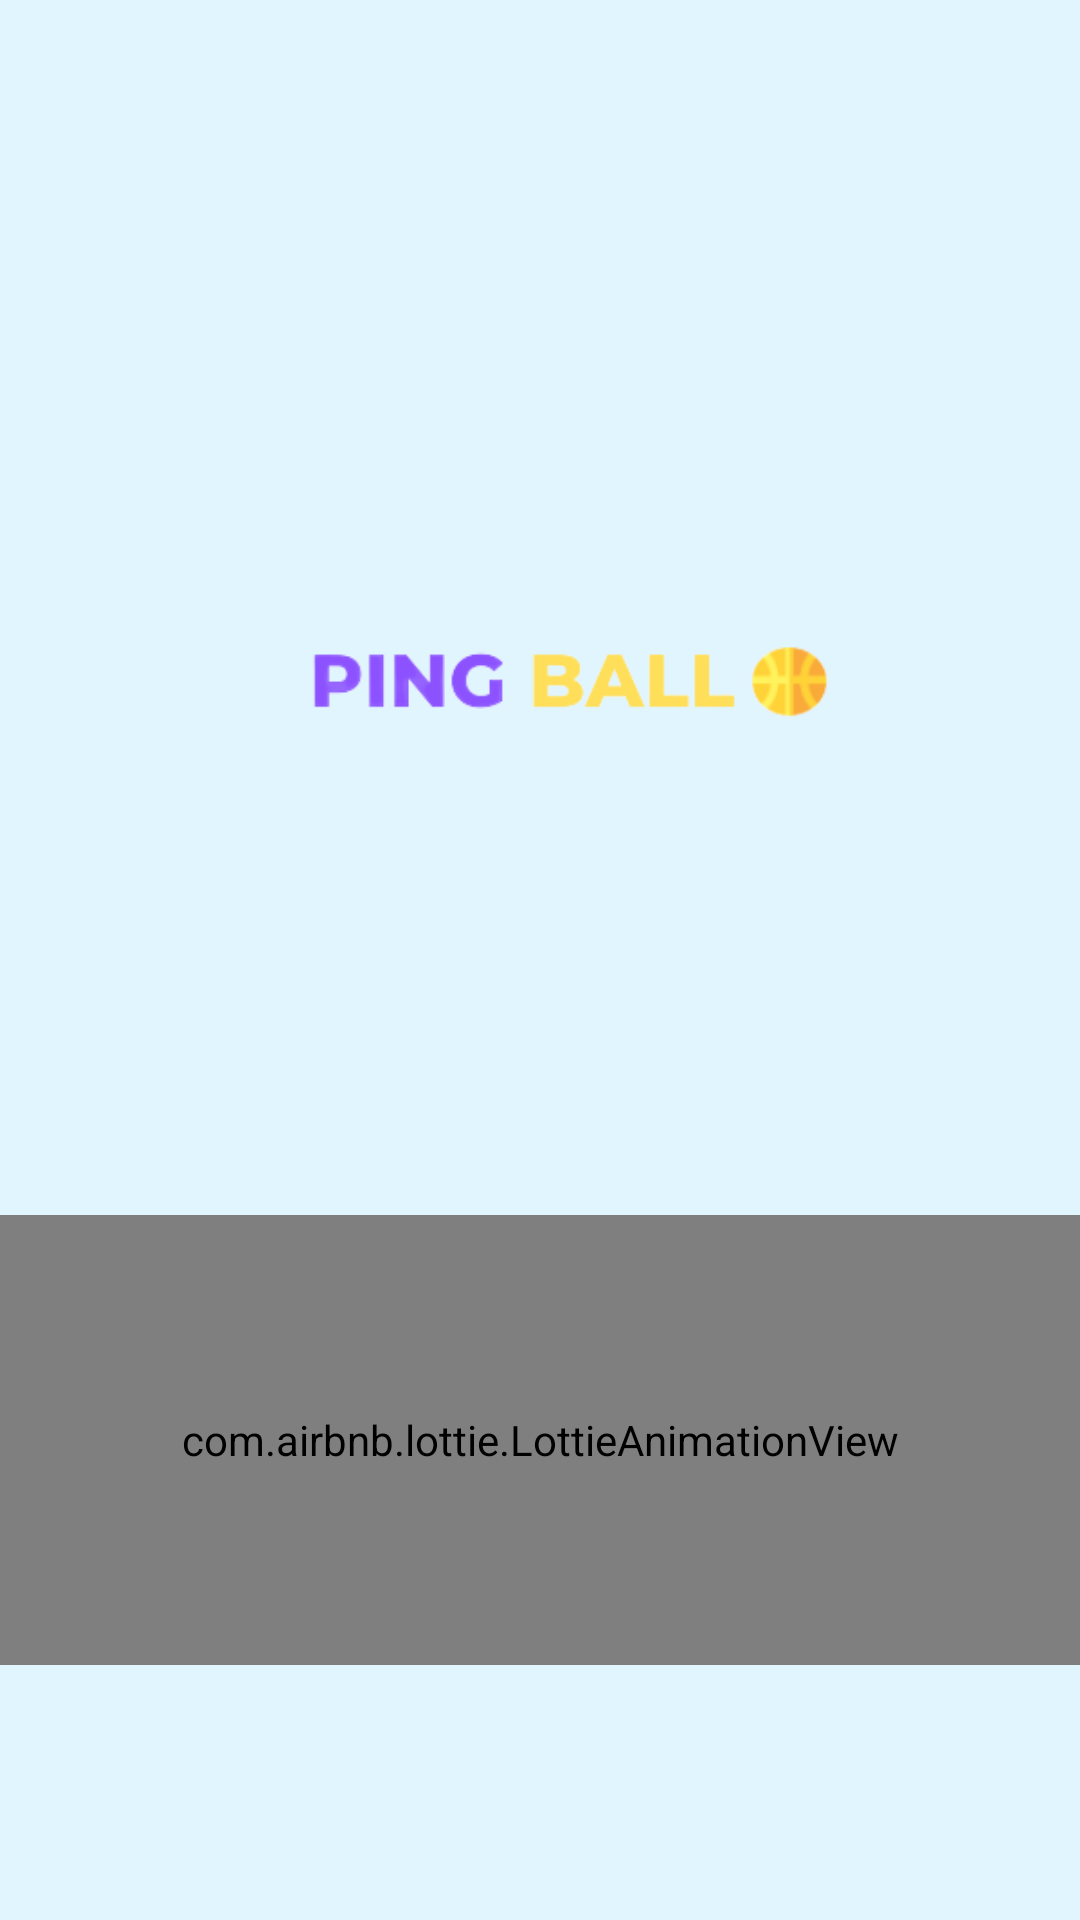

This screen was rendered from an Android layout file. Write that file and the resources it references.
<!-- AndroidManifest.xml: application theme Theme.Pingball -->
<!-- res/layout/inicio.xml -->
<?xml version="1.0" encoding="utf-8"?>
<RelativeLayout xmlns:android="http://schemas.android.com/apk/res/android"
    xmlns:tools="http://schemas.android.com/tools"
    android:layout_width="match_parent"
    android:layout_height="match_parent"
    xmlns:app="http://schemas.android.com/apk/res-auto"
    android:background="#E1F5FE"
    >

    <androidx.appcompat.widget.LinearLayoutCompat
        android:layout_width="match_parent"
        android:layout_height="match_parent"
        android:gravity="center"
        android:orientation="vertical">

        
        <androidx.appcompat.widget.AppCompatImageView
            android:layout_width="300dp"
            android:layout_height="300dp"
            android:src="@drawable/imagenlogo" />


        <com.airbnb.lottie.LottieAnimationView
            android:layout_width="match_parent"
            android:layout_height="150dp"
            android:layout_gravity="center"
            android:layout_marginTop="20dp"
            app:lottie_autoPlay="true"
            app:lottie_fileName="carga_animacion.json"
            app:lottie_imageAssetsFolder="assets"
            app:lottie_loop="true"


            />


    </androidx.appcompat.widget.LinearLayoutCompat>


</RelativeLayout>
<!-- resources referenced by this layout -->
<resources>
  <!-- drawable imagenlogo: png bitmap (drawable-v24, 13453 bytes) -->
  <style name="Theme.Pingball" parent="Theme.MaterialComponents.DayNight.NoActionBar">
          
          <item name="colorPrimary">@color/purple_500</item>
          <item name="colorPrimaryVariant">@color/purple_700</item>
          <item name="colorOnPrimary">@color/white</item>
          
          <item name="colorSecondary">@color/teal_200</item>
          <item name="colorSecondaryVariant">@color/teal_700</item>
          <item name="colorOnSecondary">@color/black</item>
          
          <item name="android:statusBarColor" tools:targetApi="l">?attr/colorPrimaryVariant</item>
          
      </style>
  <color name="purple_500">#FF6200EE</color>
  <color name="purple_700">#FF3700B3</color>
  <color name="white">#FFFFFFFF</color>
  <color name="teal_200">#FF03DAC5</color>
  <color name="teal_700">#FF018786</color>
  <color name="black">#FF000000</color>
</resources>
